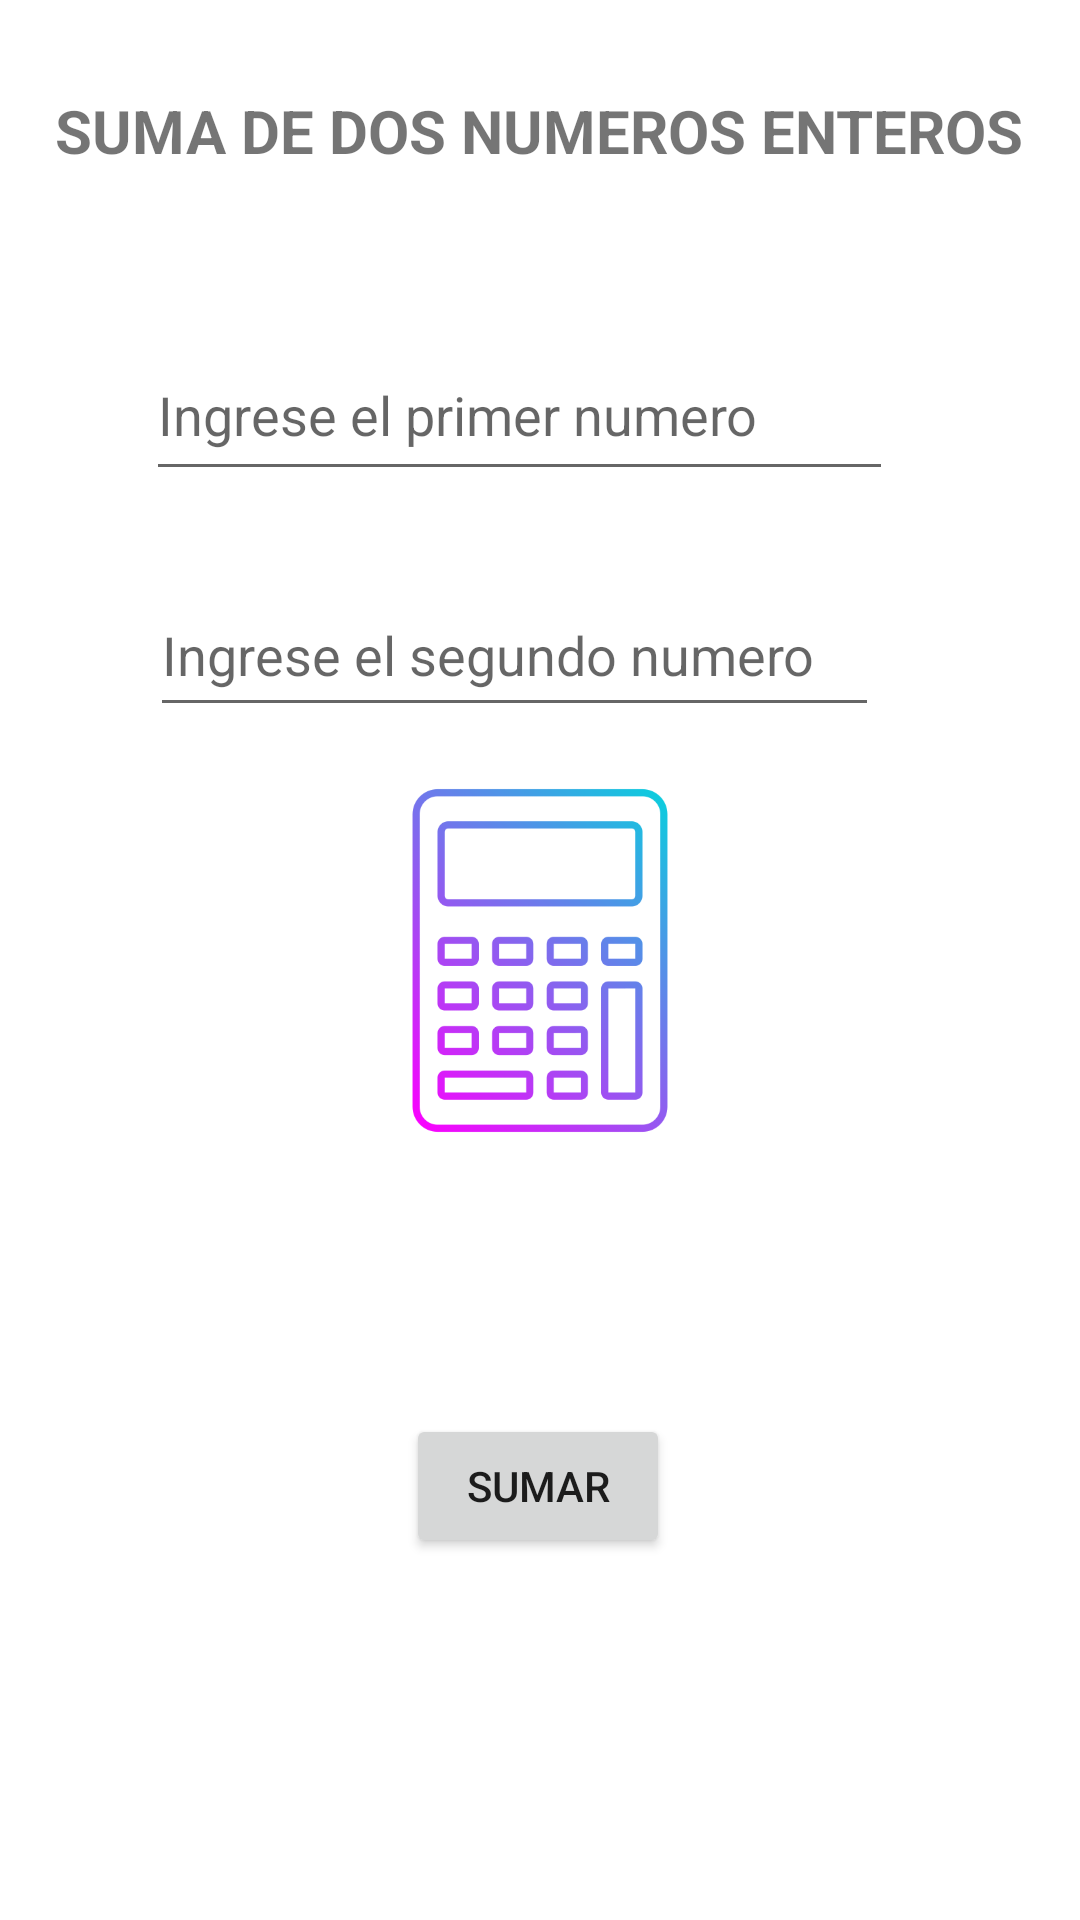

Here is an Android app screen rendered from its layout file. Give the layout XML and the strings, colors and styles it references.
<!-- AndroidManifest.xml: application theme Theme.ProyectoFinal1Bimestre -->
<!-- res/layout/activity_suma_dos_numeros.xml -->
<?xml version="1.0" encoding="utf-8"?>
<androidx.constraintlayout.widget.ConstraintLayout xmlns:android="http://schemas.android.com/apk/res/android"
    xmlns:app="http://schemas.android.com/apk/res-auto"
    xmlns:tools="http://schemas.android.com/tools"
    android:layout_width="match_parent"
    android:layout_height="match_parent"

    tools:context=".SumaDosNumeros">

    <TextView
        android:id="@+id/textView"
        android:layout_width="wrap_content"
        android:layout_height="wrap_content"
        android:text="SUMA DE DOS NUMEROS ENTEROS"
        android:textSize="20sp"
        android:textStyle="bold"
        app:layout_constraintBottom_toBottomOf="parent"
        app:layout_constraintEnd_toEndOf="parent"
        app:layout_constraintHorizontal_bias="0.494"
        app:layout_constraintStart_toStartOf="parent"
        app:layout_constraintTop_toTopOf="parent"
        app:layout_constraintVertical_bias="0.049" />

    <EditText
        android:id="@+id/etNumUno"
        android:layout_width="249dp"
        android:layout_height="54dp"
        android:ems="10"
        android:hint="Ingrese el primer numero"
        android:inputType="textPersonName"
        app:layout_constraintBottom_toBottomOf="parent"
        app:layout_constraintEnd_toEndOf="parent"
        app:layout_constraintHorizontal_bias="0.438"
        app:layout_constraintStart_toStartOf="parent"
        app:layout_constraintTop_toTopOf="parent"
        app:layout_constraintVertical_bias="0.187" />

    <EditText
        android:id="@+id/etNumDos"
        android:layout_width="243dp"
        android:layout_height="51dp"
        android:ems="10"
        android:hint="Ingrese el segundo numero"
        android:inputType="textPersonName"
        app:layout_constraintBottom_toBottomOf="parent"
        app:layout_constraintEnd_toEndOf="parent"
        app:layout_constraintHorizontal_bias="0.428"
        app:layout_constraintStart_toStartOf="parent"
        app:layout_constraintTop_toTopOf="parent"
        app:layout_constraintVertical_bias="0.325" />

    <Button
        android:id="@+id/btnSumar"
        android:layout_width="wrap_content"
        android:layout_height="wrap_content"
        android:text="SUMAR"
        app:layout_constraintBottom_toBottomOf="parent"
        app:layout_constraintEnd_toEndOf="parent"
        app:layout_constraintHorizontal_bias="0.498"
        app:layout_constraintStart_toStartOf="parent"
        app:layout_constraintTop_toTopOf="parent"
        app:layout_constraintVertical_bias="0.796" />

    <TextView
        android:id="@+id/txtResultado"
        android:layout_width="wrap_content"
        android:layout_height="wrap_content"
        android:textSize="26sp"
        app:layout_constraintBottom_toBottomOf="parent"
        app:layout_constraintEnd_toEndOf="parent"
        app:layout_constraintHorizontal_bias="0.498"
        app:layout_constraintStart_toStartOf="parent"
        app:layout_constraintTop_toTopOf="parent"
        app:layout_constraintVertical_bias="0.655"
        tools:text="0" />

    <ImageView
        android:id="@+id/btnSumaImagen"
        android:layout_width="116dp"
        android:layout_height="135dp"
        app:layout_constraintBottom_toBottomOf="parent"
        app:layout_constraintEnd_toEndOf="parent"
        app:layout_constraintStart_toStartOf="parent"
        app:layout_constraintTop_toTopOf="parent"
        app:srcCompat="@drawable/calcula" />
</androidx.constraintlayout.widget.ConstraintLayout>
<!-- resources referenced by this layout -->
<resources>
  <!-- drawable calcula: png bitmap (drawable-v24, 29892 bytes) -->
  <style name="Theme.ProyectoFinal1Bimestre" parent="Theme.MaterialComponents.DayNight.DarkActionBar">
          
          <item name="colorPrimary">@color/purple_500</item>
          <item name="colorPrimaryVariant">@color/purple_700</item>
          <item name="colorOnPrimary">@color/white</item>
          
          <item name="colorSecondary">@color/teal_200</item>
          <item name="colorSecondaryVariant">@color/teal_700</item>
          <item name="colorOnSecondary">@color/black</item>
          
          <item name="android:statusBarColor" tools:targetApi="l">?attr/colorPrimaryVariant</item>
          
      </style>
  <!-- not gathered from this repository: default colours our renderer supplied (Android Studio template values) -->
  <color name="purple_500">#FF6200EE</color>
  <color name="purple_700">#FF3700B3</color>
  <color name="teal_200">#FF03DAC5</color>
  <color name="teal_700">#FF018786</color>
  <color name="black">#FF000000</color>
  <color name="white">#FFFFFFFF</color>
</resources>
